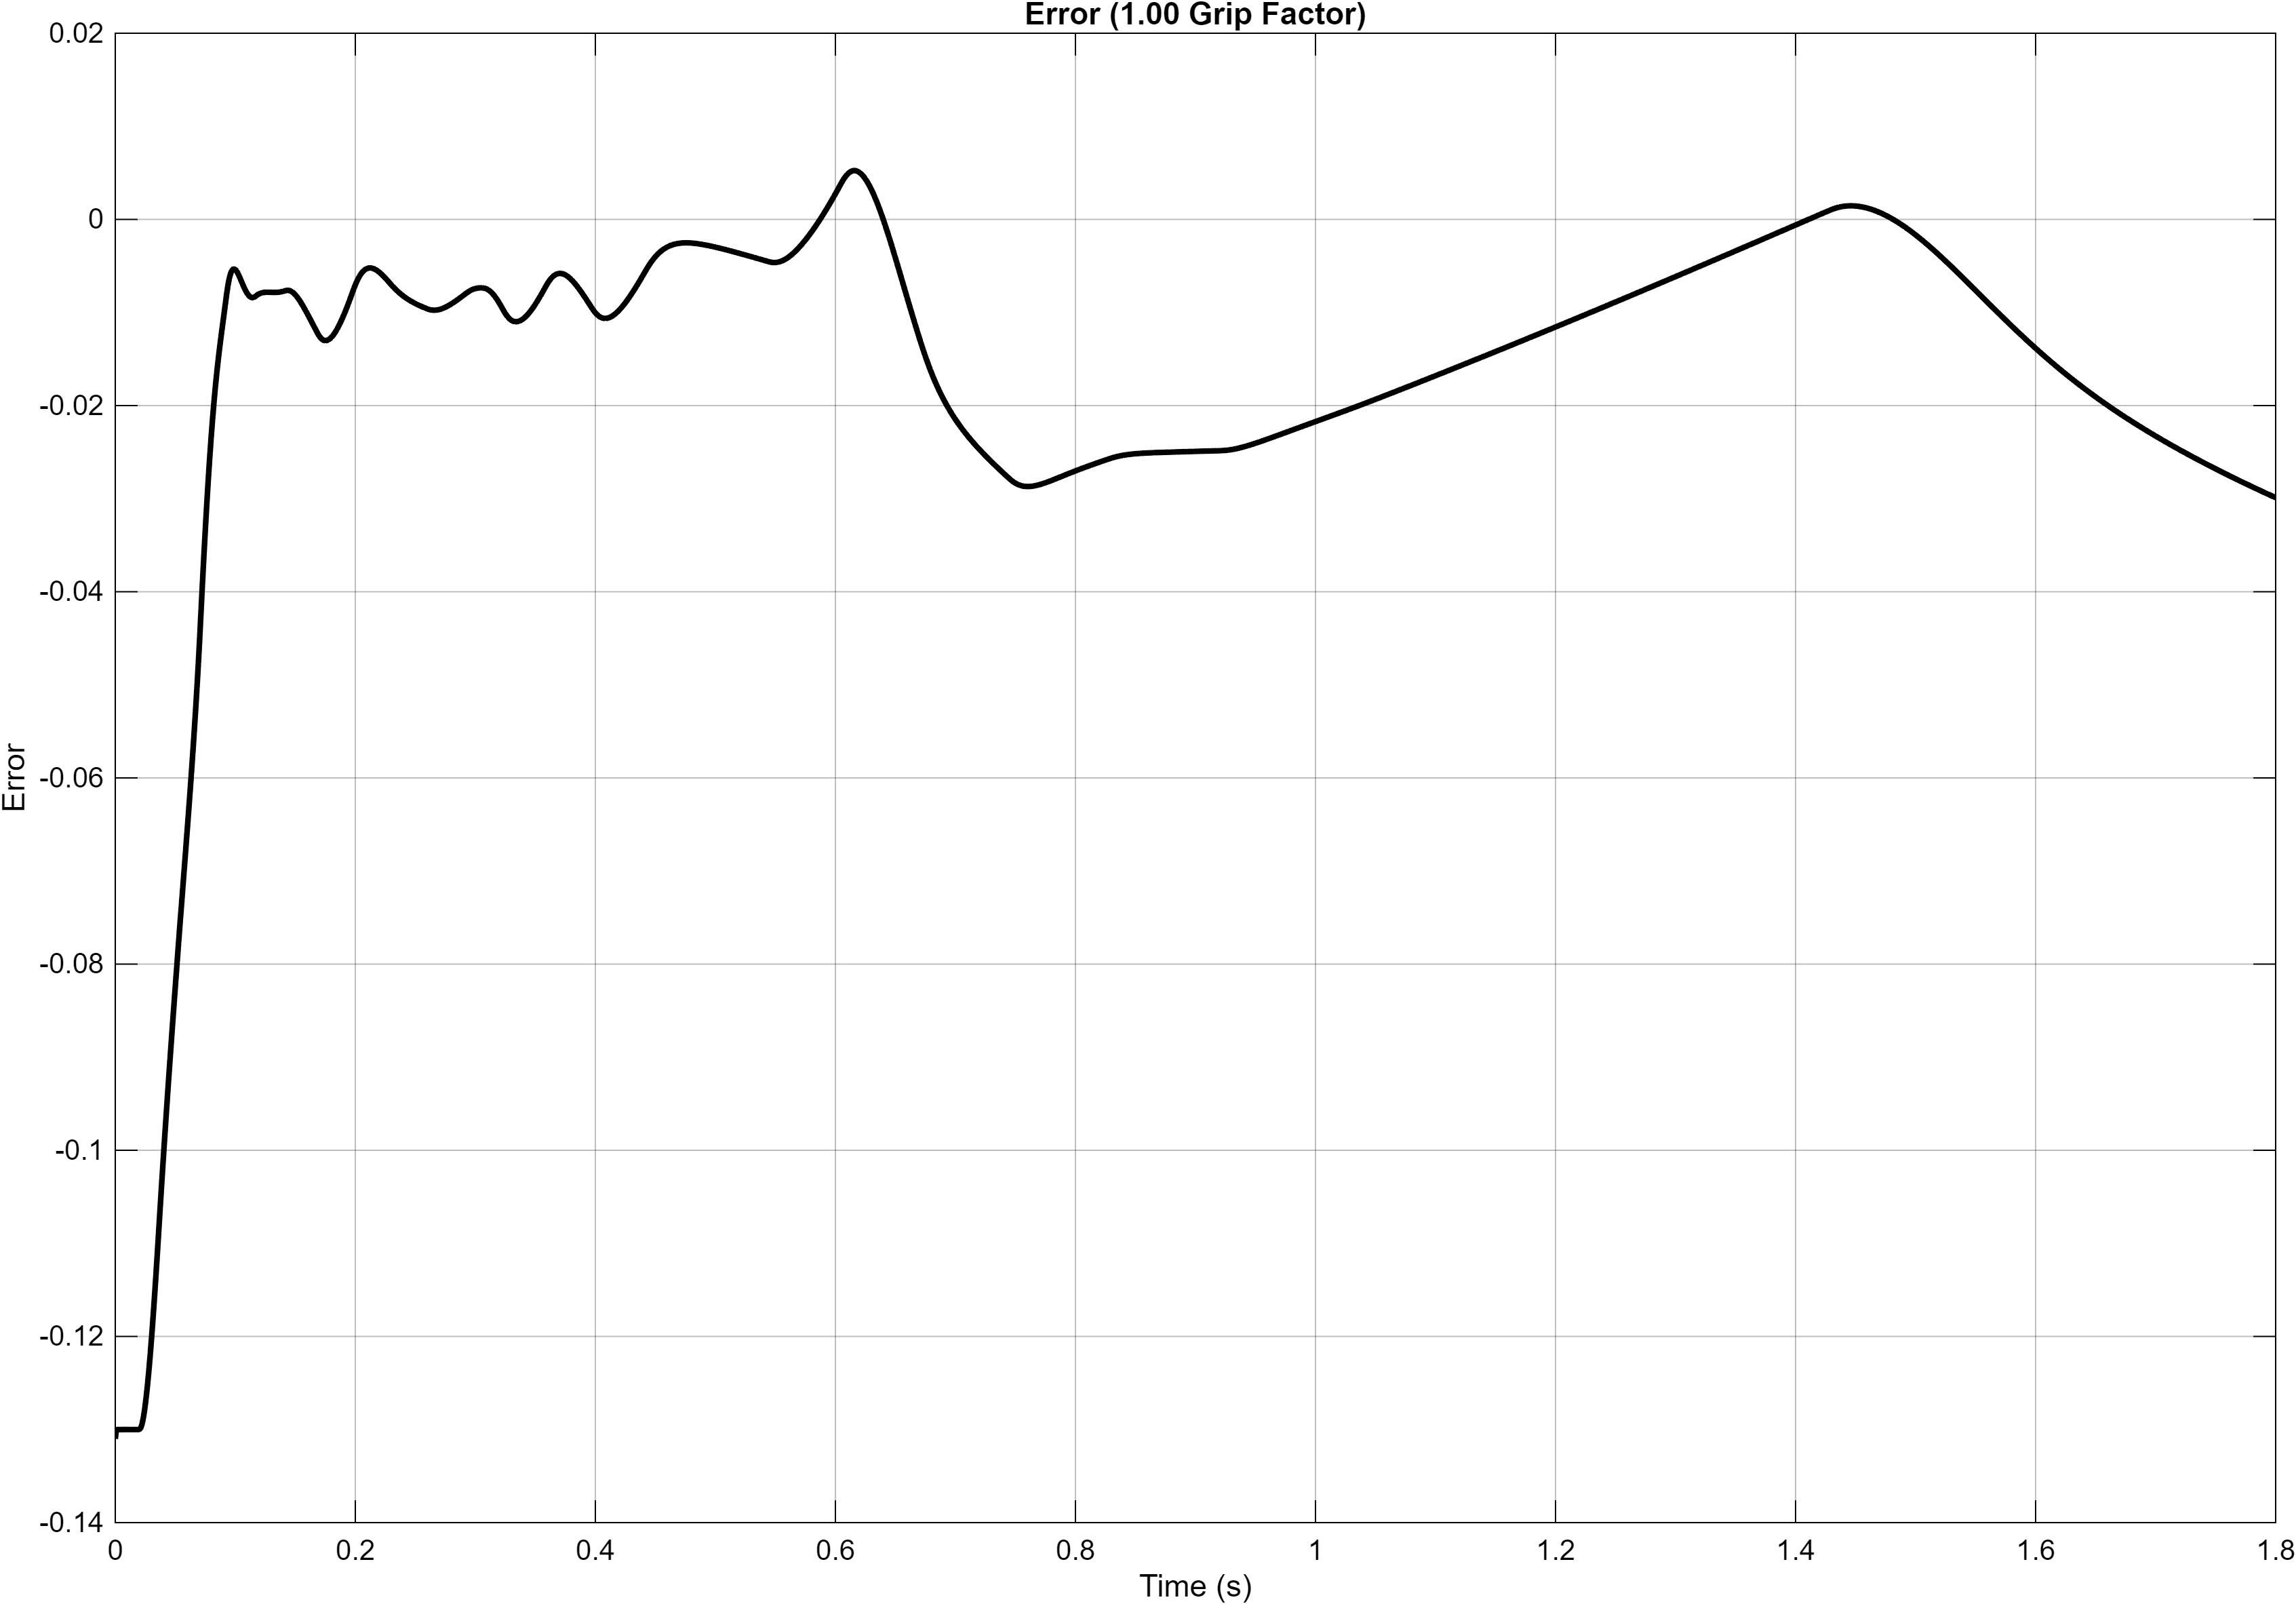

Source data for this figure (header and first rows):
Time_s, Error
0, -0.131
3.15544362088405e-30, -0.131
6.31088724176809e-30, -0.131
1.953125e-07, -0.131
3.90625e-07, -0.131
5.79771739708058e-07, -0.131
7.69513481178138e-07, -0.1309
9.59824965781697e-07, -0.1309
1.1507103496027e-06, -0.1309
1.34217332861037e-06, -0.1309
1.53421761164656e-06, -0.1309
1.72684693261009e-06, -0.1309
1.92006507843824e-06, -0.1309
2.11387584014044e-06, -0.1308
2.30828310209449e-06, -0.1308
2.5032907384582e-06, -0.1308
2.69890267220166e-06, -0.1308
2.89512281551271e-06, -0.1308
3.09195516150652e-06, -0.1308
3.28940377439161e-06, -0.1308
3.48747266318628e-06, -0.1308
3.68616598896249e-06, -0.1307
3.88548783530333e-06, -0.1307
4.08544239751571e-06, -0.1307
4.28603386823143e-06, -0.1307
4.48726651541822e-06, -0.1307
4.68914462101257e-06, -0.1307
4.89167251199544e-06, -0.1307
5.09485458610508e-06, -0.1307
5.29869521346946e-06, -0.1307
5.50319887639072e-06, -0.1306
5.70837008267045e-06, -0.1306
5.91421334948401e-06, -0.1306
6.12073328372862e-06, -0.1306
6.32793450413994e-06, -0.1306
6.53582168387184e-06, -0.1306
6.74439954094202e-06, -0.1306
6.95367284850959e-06, -0.1306
7.16364640112066e-06, -0.1306
7.37432506916305e-06, -0.1306
7.58571376117525e-06, -0.1305
7.79781744844946e-06, -0.1305
8.01064112018706e-06, -0.1305
8.22418982790838e-06, -0.1305
8.43846869389441e-06, -0.1305
8.65348285645703e-06, -0.1305
8.86923753345103e-06, -0.1305
9.08573801217209e-06, -0.1305
9.30298957476541e-06, -0.1305
9.52099759159165e-06, -0.1305
9.73976752956609e-06, -0.1305
9.95930483852656e-06, -0.1304
1.01796150689531e-05, -0.1304
1.0400703794889e-05, -0.1304
1.06225766957275e-05, -0.1304
1.08452394776534e-05, -0.1304
1.10686979322812e-05, -0.1304
1.1292957866133e-05, -0.1304
1.15180251954868e-05, -0.1304
1.1743905881382e-05, -0.1304
... 47,755 more rows
